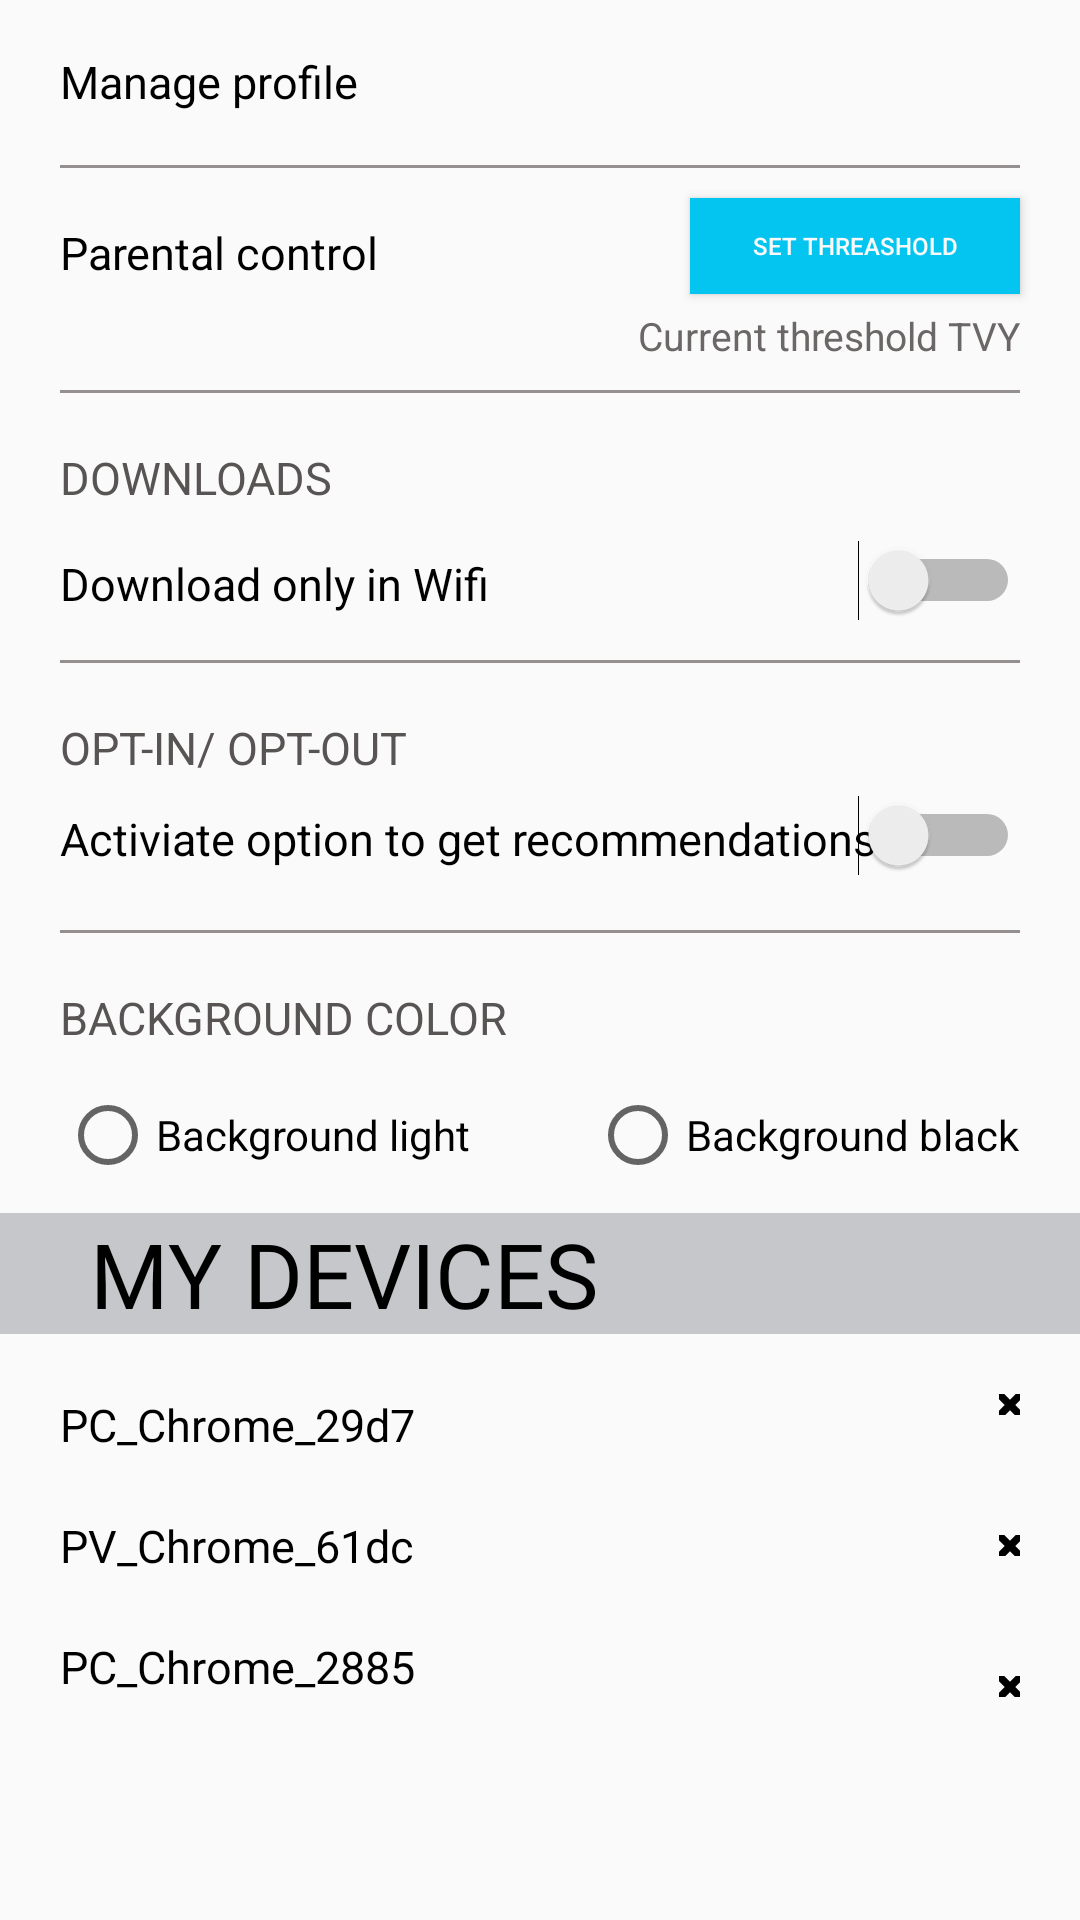

Here is an Android app screen rendered from its layout file. Give the layout XML and the strings, colors and styles it references.
<!-- AndroidManifest.xml: application theme AppTheme -->
<!-- res/layout/activity_main_activity3_light.xml -->
<?xml version="1.0" encoding="utf-8"?>
<androidx.constraintlayout.widget.ConstraintLayout xmlns:android="http://schemas.android.com/apk/res/android"
    xmlns:app="http://schemas.android.com/apk/res-auto"
    xmlns:tools="http://schemas.android.com/tools"
    android:layout_width="match_parent"
    android:layout_height="match_parent"
    tools:context=".MainActivity3Light">

    <androidx.constraintlayout.widget.ConstraintLayout
        android:id="@+id/cl1"
        android:layout_width="match_parent"
        android:layout_height="wrap_content"
        app:layout_constraintTop_toTopOf="parent"
        app:layout_constraintLeft_toLeftOf="parent"
        app:layout_constraintRight_toRightOf="parent"
        android:layout_marginTop="7dp"
        android:orientation="horizontal"
        android:layout_marginLeft="20dp"
        android:layout_marginRight="20dp"
        >
        <TextView
            app:layout_constraintTop_toTopOf="parent"
            app:layout_constraintBottom_toBottomOf="parent"
            android:id="@+id/tv_1"
            android:layout_width="wrap_content"
            android:layout_height="wrap_content"
            android:text="Manage profile"
            tools:ignore="MissingConstraints"
            app:layout_constraintLeft_toLeftOf="parent"
            android:textColor="@color/colortextlight"
            android:textSize="15dp"
            />

        <ImageView
            android:id="@+id/iv_1"
            android:layout_width="40dp"
            android:layout_height="40dp"
            app:layout_constraintRight_toLeftOf="@id/ib_go"
            android:src="@drawable/textingimageicon"
            tools:ignore="MissingConstraints" />
        <ImageButton
            app:layout_constraintTop_toTopOf="parent"
            app:layout_constraintBottom_toBottomOf="parent"
            android:background="@null"
            app:layout_constraintRight_toRightOf="parent"
            app:layout_constraintLeft_toLeftOf="parent"
            app:layout_constraintHorizontal_bias="1"
            android:id="@+id/ib_go"
            android:layout_width="wrap_content"
            android:layout_height="wrap_content"
            android:src="@drawable/ic_baseline_arrow_forward_ios_appday2"
            tools:ignore="MissingConstraints" />

    </androidx.constraintlayout.widget.ConstraintLayout>
    <View
        android:id="@id/line1"
        style="@style/lineappday2back"
        android:layout_marginTop="55dp"
        tools:ignore="MissingConstraints"
        android:background="#958F8F"/>

    <TextView
        android:layout_width="wrap_content"
        android:layout_height="wrap_content"
        style="@style/textviewinleftlight"
        app:layout_constraintTop_toBottomOf="@id/line1"
        android:text="Parental control"
        android:layout_marginTop="18dp"
        tools:ignore="MissingConstraints" />
    <Button
        android:id="@+id/set_thread"
        android:layout_width="110dp"
        android:layout_height="32dp"
        app:layout_constraintTop_toBottomOf="@id/line1"
        app:layout_constraintRight_toRightOf="parent"
        android:layout_marginRight="20dp"
        android:background="#03C5F0"
        android:text="Set threashold"
        android:layout_marginTop="10dp"
        android:textSize="8dp"
        android:textColor="@color/colortextchangeUserdark"
        />
    <TextView
        android:id="@+id/tv_threashold"
        app:layout_constraintTop_toBottomOf="@+id/set_thread"
        android:layout_width="wrap_content"
        android:layout_height="wrap_content"
        app:layout_constraintRight_toRightOf="parent"
        android:text="Current threshold TVY"
        android:layout_marginRight="20dp"
        android:textColor="#6C6767"
        android:textSize="13dp"
        android:layout_marginTop="5dp"/>
    <View
        android:id="@+id/line2"
        style="@style/lineappday2back"
        android:layout_marginTop="130dp"
        tools:ignore="MissingConstraints"
        android:background="#958F8F"/>

    <TextView
        android:id="@+id/tv_download"
        android:layout_width="wrap_content"
        android:layout_height="wrap_content"
        app:layout_constraintTop_toBottomOf="@+id/line2"
        style="@style/textviewinleftblack"
        android:layout_marginTop="18dp"
        android:text="downloads"
        tools:ignore="MissingConstraints" />
    <TextView
        android:id="@+id/tv_downWifi"
        android:layout_width="wrap_content"
        android:layout_height="wrap_content"
        style="@style/textviewinleftlight"
        app:layout_constraintTop_toBottomOf="@id/tv_download"
        android:layout_marginTop="15dp"
        android:text="Download only in Wifi"
        tools:ignore="MissingConstraints" />
    <Switch
        android:id="@+id/switch1"
        style="@style/switchinappday2"
        app:layout_constraintTop_toBottomOf="@id/line2"
        app:layout_constraintTop_toTopOf="@id/line2"
        android:layout_marginTop="50dp"
        tools:ignore="MissingConstraints" />

    <View
        android:id="@+id/line3"
        style="@style/lineappday2back"
        android:layout_marginTop="220dp"
        tools:ignore="MissingConstraints"
        android:background="#958F8F"/>

    <TextView
        android:id="@+id/tv_OPT"
        android:layout_width="wrap_content"
        android:layout_height="wrap_content"
        app:layout_constraintTop_toBottomOf="@+id/line3"
        style="@style/textviewinleftblack"
        android:layout_marginTop="18dp"
        android:text="OPT-in/ opt-out"
        tools:ignore="MissingConstraints" />

    <TextView
        android:id="@+id/tv_active"
        android:layout_width="wrap_content"
        android:layout_height="wrap_content"
        style="@style/textviewinleftlight"
        app:layout_constraintTop_toBottomOf="@id/tv_OPT"
        android:layout_marginTop="10dp"
        android:text="Activiate option to get recommendations"
        tools:ignore="MissingConstraints" />

    <Switch
        android:id="@+id/switch2"
        style="@style/switchinappday2"
        app:layout_constraintTop_toBottomOf="@id/line3"
        app:layout_constraintTop_toTopOf="@id/line3"
        android:layout_marginTop="45dp"
        tools:ignore="MissingConstraints" />

    <View
        android:id="@+id/line4"
        style="@style/lineappday2back"
        android:layout_marginTop="310dp"
        tools:ignore="MissingConstraints"
        android:background="#958F8F"/>
    <TextView
        android:id="@+id/backgroud"
        android:layout_width="wrap_content"
        android:layout_height="wrap_content"
        app:layout_constraintTop_toBottomOf="@+id/line4"
        style="@style/textviewinleftblack"
        android:layout_marginTop="18dp"
        android:text="background color"
        tools:ignore="MissingConstraints" />

    <RadioButton
        android:id="@+id/radibt_1"
        android:layout_width="wrap_content"
        android:layout_height="wrap_content"
        app:layout_constraintLeft_toLeftOf="parent"
        app:layout_constraintTop_toBottomOf="@id/backgroud"
        android:layout_marginLeft="20dp"
        android:text="Background light"
        android:layout_marginTop="13dp"
        android:textColor="@color/colortextlight"/>

    <RadioButton
        android:layout_width="wrap_content"
        android:layout_height="wrap_content"
        app:layout_constraintRight_toRightOf="parent"
        app:layout_constraintTop_toBottomOf="@id/backgroud"
        android:layout_marginRight="20dp"
        android:text="Background black"
        android:layout_marginTop="13dp"
        android:textColor="@color/colortextlight"/>

    <TextView
        android:id="@+id/tv_mydevice"
        android:textAllCaps="true"
        android:layout_width="match_parent"
        android:layout_height="wrap_content"
        app:layout_constraintTop_toBottomOf="@id/radibt_1"
        android:paddingLeft="30dp"
        android:text="My devices"
        android:background="#C6C7CB"
        android:layout_marginTop="10dp"
        android:textSize="30dp"
        android:textColor="@color/colortextlight"/>
    <TextView
        android:id="@+id/tv_bottom1"
        android:layout_width="wrap_content"
        android:layout_height="wrap_content"
        style="@style/textviewinleftlight"
        android:text="PC_Chrome_29d7"
        app:layout_constraintTop_toBottomOf="@id/tv_mydevice"
        android:layout_marginTop="20dp"
        tools:ignore="MissingConstraints" />

    <ImageButton
        android:id="@+id/imbt1"
        style="@style/closebt"
        android:layout_width="7dp"
        android:layout_height="7dp"
        app:layout_constraintTop_toBottomOf="@id/tv_mydevice"
        tools:ignore="MissingConstraints"
        tools:layout_editor_absoluteX="384dp"
        />
    <ImageButton
        android:id="@+id/imbt2"
        style="@style/closebt"
        android:layout_width="7dp"
        android:layout_height="7dp"
        app:layout_constraintTop_toBottomOf="@id/imbt1"
        android:layout_marginTop="40dp"
        tools:ignore="MissingConstraints"
        tools:layout_editor_absoluteX="384dp" />
    <ImageButton
        android:id="@+id/imbt3"
        style="@style/closebt"
        android:layout_width="7dp"
        android:layout_height="7dp"
        app:layout_constraintTop_toBottomOf="@id/imbt2"
        android:layout_marginTop="40dp"
        tools:ignore="MissingConstraints"
        tools:layout_editor_absoluteX="384dp" />
    <TextView
        android:id="@+id/tv_bottom2"
        android:layout_width="wrap_content"
        android:layout_height="wrap_content"
        style="@style/textviewinleftlight"
        android:text="PV_Chrome_61dc"
        app:layout_constraintTop_toBottomOf="@id/tv_bottom1"
        android:layout_marginTop="20dp"
        tools:ignore="MissingConstraints" />
    <TextView
        android:id="@+id/tv_bottom3"
        android:layout_width="wrap_content"
        android:layout_height="wrap_content"
        style="@style/textviewinleftlight"
        android:text="PC_Chrome_2885"
        app:layout_constraintTop_toBottomOf="@id/tv_bottom2"
        android:layout_marginTop="20dp"
        tools:ignore="MissingConstraints" />
</androidx.constraintlayout.widget.ConstraintLayout>
<!-- resources referenced by this layout -->
<resources>
  <color name="colortextchangeUserdark">#F9F9F9</color>
  <color name="colortextlight">#000000</color>
  <style name="closebt">
          <item name="android:layout_width">10dp</item>
          <item name="android:layout_height">10dp</item>
          <item name="android:layout_marginTop">20dp</item>
          <item name="android:layout_marginRight">20dp</item>
          <item name="android:src">@drawable/ic_baseline_close_appday2</item>
          <item name="layout_constraintRight_toRightOf">parent</item>
          <item name="android:background">@null</item>
      </style>
  <style name="lineappday2back">
          <item name="android:layout_width">match_parent</item>
          <item name="android:layout_height">1dp</item>
          <item name="layout_constraintTop_toTopOf">parent</item>
          <item name="layout_constraintLeft_toLeftOf">parent</item>
          <item name="layout_constraintRight_toRightOf">parent</item>
          <item name="android:layout_marginLeft">20dp</item>
          <item name="android:layout_marginRight">20dp</item>
      </style>
  <style name="switchinappday2">
          <item name="layout_constraintRight_toRightOf">parent</item>
          <item name="android:layout_marginRight">20dp</item>
          <item name="thumbTint">#FFFFFF</item>
          <item name="trackTint">#4AE0F5</item>
          <item name="android:layout_width">wrap_content</item>
          <item name="android:layout_height">wrap_content</item>
      </style>
  <style name="textviewinleftblack">
          <item name="layout_constraintLeft_toLeftOf">parent</item>
          <item name="android:layout_marginLeft">20dp</item>
          <item name="android:textSize">15dp</item>
          <item name="android:textAllCaps">true</item>
          <item name="android:textColor">#585454</item>
      </style>
  <style name="textviewinleftlight">
          <item name="layout_constraintLeft_toLeftOf">parent</item>
          <item name="android:layout_marginLeft">20dp</item>
          <item name="android:textSize">15dp</item>
          <item name="android:textColor">@color/colortextlight</item>
      </style>
  <style name="AppTheme" parent="Theme.AppCompat.Light.DarkActionBar">
          
          <item name="colorPrimary">@color/colorPrimary</item>
          <item name="colorPrimaryDark">@color/colorPrimaryDark</item>
          <item name="colorAccent">@color/colorAccent</item>
  
      </style>
  <!-- drawable ic_baseline_close_appday2 (drawable) -->
  <vector xmlns:android="http://schemas.android.com/apk/res/android"
      android:width="30dp"
      android:height="30dp"
      android:viewportWidth="24"
      android:viewportHeight="24"
  
      >
    <path
        android:fillColor="@color/colortextlight"
        android:pathData="M19,6.41L17.59,5 12,10.59 6.41,5 5,6.41 10.59,12 5,17.59 6.41,19 12,13.41 17.59,19 19,17.59 13.41,12z"/>
  </vector>
  <color name="colorPrimary">#6200EE</color>
  <color name="colorPrimaryDark">#3700B3</color>
  <color name="colorAccent">#03DAC5</color>
</resources>
